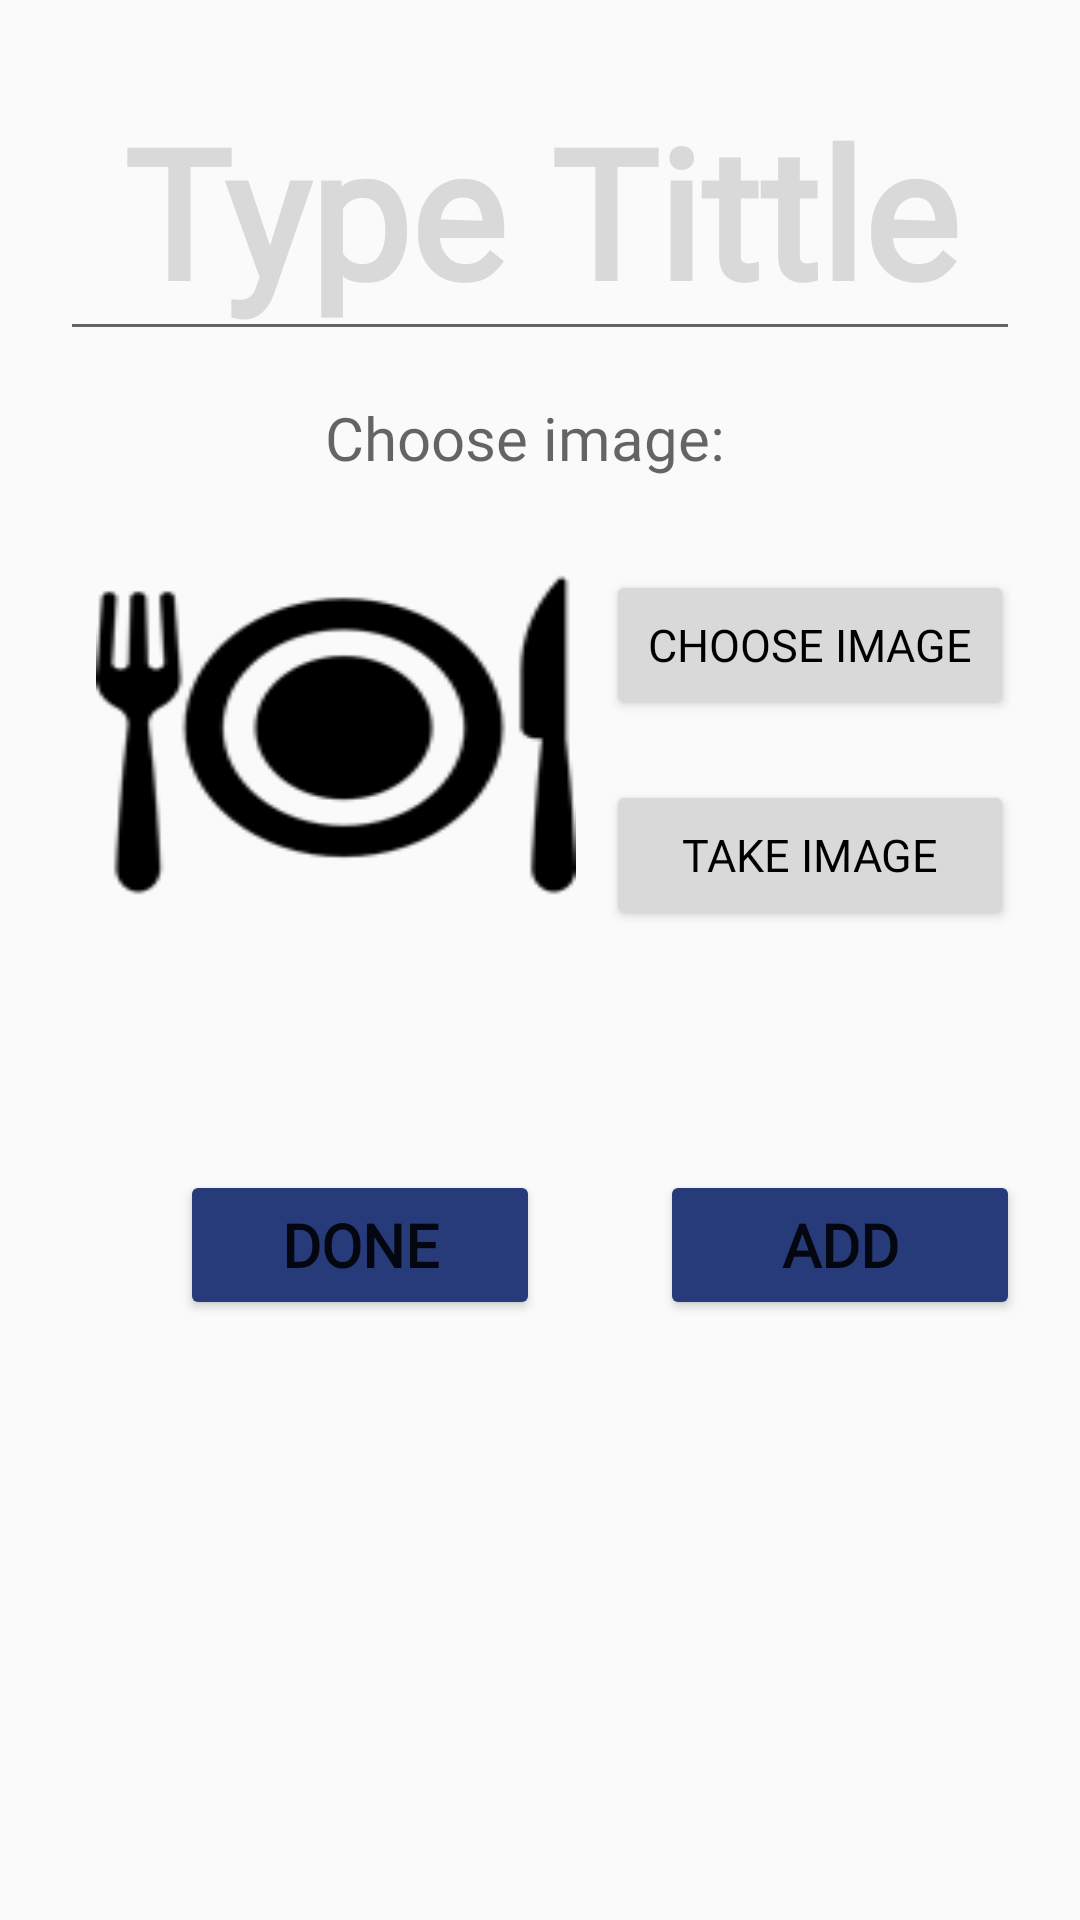

Layout XML and referenced resources for this Android screen:
<!-- AndroidManifest.xml: application theme Theme.AppCompat.DayNight.NoActionBar -->
<!-- res/layout/activity_menu_add.xml -->
<?xml version="1.0" encoding="utf-8"?>
<LinearLayout xmlns:android="http://schemas.android.com/apk/res/android"
    xmlns:app="http://schemas.android.com/apk/res-auto"
    android:orientation="vertical"
    android:padding="20dp"
    android:layout_width="match_parent"
    android:layout_height="match_parent">


    <EditText
        android:id="@+id/titleMenu"
        android:layout_width="match_parent"
        android:layout_height="wrap_content"
        android:ems="10"
        android:textColorHint="@color/BackroundTintFood"
        android:layout_gravity="center"
        android:textAlignment="center"
        android:fontFamily="@font/uvnbachdang"
        android:textSize="60sp"
        android:textStyle="bold"
        android:hint="Type Tittle"
        android:inputType="textPersonName" />

    <TextView
        android:layout_marginTop="5dp"
        android:layout_width="match_parent"
        android:layout_height="48dp"
        android:fontFamily="@font/maven_pro_black"
        android:textColor="@color/black"
        android:hint="Choose image:  "
        android:gravity="center"
        android:textSize="20sp"/>

    <LinearLayout
        android:layout_width="match_parent"
        android:layout_height="200dp"
        android:orientation="horizontal"
        android:paddingRight="2dp"
        android:paddingLeft="2dp">

        <ImageView
            android:layout_margin="10dp"
            android:id="@+id/pictureMenu"
            android:layout_width="160dp"
            android:layout_height="130dp"
            android:scaleType="fitXY"
            app:srcCompat="@drawable/image" />
        <LinearLayout
            android:layout_width="match_parent"
            android:orientation="vertical"
            android:layout_height="match_parent">
            <Button
                android:layout_marginTop="20dp"
                android:id="@+id/btn_upload"
                android:layout_width="match_parent"
                android:layout_height="50dp"
                android:backgroundTint="@color/BackroundTintFood"
                android:text="choose image"
                android:textSize="15sp"
                android:fontFamily="@font/maven_pro_black"
                android:textColor="@color/black"
                android:contentDescription="upload image from your phone"
                app:srcCompat="@drawable/upload_image" />
            <Button
                android:layout_marginTop="20dp"
                android:id="@+id/btn_shot"
                android:layout_width="match_parent"
                android:layout_height="50dp"
                android:backgroundTint="@color/BackroundTintFood"
                android:contentDescription="take a shot"
                android:textSize="15sp"
                android:fontFamily="@font/maven_pro_black"
                android:textColor="@color/black"
                android:text="take image" />
        </LinearLayout>
    </LinearLayout>

    <LinearLayout
        android:layout_width="match_parent"
        android:layout_marginTop="20dp"
        android:orientation="horizontal"
        android:layout_height="wrap_content">
        <Button
            android:layout_marginLeft="40dp"
            android:id="@+id/btnDone"
            android:text="Done"
            android:textStyle="bold"
            android:fontFamily="@font/mavenpro_medium"
            android:textSize="20sp"
            android:backgroundTint="@color/BlueNgoc"
            android:layout_width="120dp"
            android:gravity="center"
            android:layout_gravity="center"
            android:layout_height="50dp"/>

        <Button
            android:layout_marginLeft="40dp"
            android:id="@+id/btnAdd"
            android:text="Add"
            android:textStyle="bold"
            android:fontFamily="@font/mavenpro_medium"
            android:textSize="20sp"
            android:backgroundTint="@color/BlueNgoc"
            android:layout_width="120dp"
            android:gravity="center"
            android:layout_gravity="center"
            android:layout_height="50dp"/>

    </LinearLayout>


</LinearLayout>
<!-- resources referenced by this layout -->
<resources>
  <color name="BackroundTintFood">#D9D9D9</color>
  <color name="BlueNgoc">#273B7A</color>
  <color name="black">#FF000000</color>
  <!-- drawable image: png bitmap (drawable, 4533 bytes) -->
</resources>
